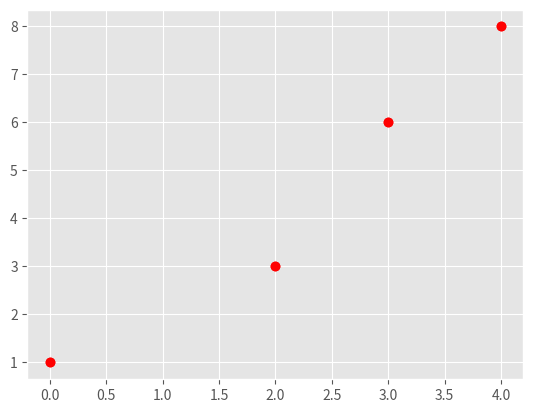

Write the Python code that produced this figure. (Note: this script raises an exception after producing the figure.)
"""
Start file for hw1pr2 of Big Data Summer 2017

Before attemping the problem, please familiarize with pandas and numpy
libraries. Tutorials can be found online:
http://pandas.pydata.org/pandas-docs/stable/tutorials.html
https://docs.scipy.org/doc/numpy-dev/user/quickstart.html

This file only has one part: the main driver.

First, fill in the solution you obtained from part (a) in part (c) of the
main driver to generate plot for part (c).

Please COMMENT OUT part(d) in main driver before you finish that step.
Otherwise, you won't be able to run the program because of errors.

Note:
1. You must finish the first two parts (math part) of this problem before
   attempting the coding part.

2. Please read the instructions and hints carefully, and use the name of the
variables we provided, otherwise, the function may not work.

3. Placeholder values are given for the variables needed, they need to be
   replaced with your own code

3. Remember to comment out the TODO comment after you finish each part.
"""

import pandas as pd
import numpy as np
import matplotlib.pyplot as plt
import time


###########################################
#	    	Main Driver Function       	  #
###########################################


if __name__ == '__main__':

	# =============part c: Plot data and the optimal linear fit=================
	# NOTE: to finish this part, you need to finish the part(a) of this part
	# 		first

	# load the four data points of tihs problem
	X = np.array([0, 2, 3, 4])
	y = np.array([1, 3, 6, 8])

	plt.style.use('ggplot')
	plt.plot(X, y, 'ro')

	# plot four data points on the plot
	plt.style.use('ggplot')
	plt.plot(X, y, 'ro')

	xaxis = np.linspace(-1, 5, num=100).reshape(-1, 1)
	yaxis = (m_opt * xaxis + b_opt).reshape(-1, 1)
	plt.plot(xaxis, yaxis)
	plt.savefig('hw1.png')
	plt.close()


	# TODO: replace the m_opt and b_opt with the solution you obtained from
	# 		part (a), note that y = mx + b
	"*** YOUR CODE HERE ***"
	m_opt = 62/35
	b_opt = 18/35
	"*** END YOUR CODE HERE ***"



	# TODO: generate 100 points along the line of optimal linear fit.

	# HINT:
	#	1) Use np.linspace to get the x-coordinate of 100 points
	#	2) Calculate the y-coordinate of those 100 points with the m_opt and
	#	   b_opt, remember y = mx+b.
	#	3) Use a.reshape(-1,1), where a is a np.array, to reshape the array
	#	   to appropraite shape for generating plot

	X_space = []
	y_space = []
	"*** YOUR CODE HERE ***"


	"*** END YOUR CODE HERE ***"

	# plot the optimal learn fit you obtained and save it to your current
	# folder
	plt.plot(X_space, y_space)
	plt.savefig('hw1pr2c.png', format='png')
	plt.close()




	# =============part d: Optimal linear fit with random data points=================

	# variables to start with
	mu, sigma, sampleSize = 0, 1, 100

	# TODO: Generate white Gaussian noise
	# HINT: Use np.random.normal to generate noise

	noise = []
	"*** YOUR CODE HERE ***"


	"*** END YOUR CODE HERE ***"

	# TODO: generate y-coordinate of the 100 points with noise

	# HINT:
	#	1) Use X_space created in the part (c) above as the x-coordinates
	#	2) In this case, y = mx + b + noise

	y_space_rand = np.zeros(len(X_space))
	"*** YOUR CODE HERE ***"

	"*** END YOUR CODE HERE ***"


	# TODO: calculate the new parameters for optimal linear fit using the
	#		100 new points generated above

	# HINT:
	#	1) Use np.ones_like to create a column of 1
	#	2) Use np.hstack to stack column of ones on X_space to create
	#	   X_space_stacked
	#	3) Use np.linalg.solve to solve W_opt following the normal equation:
	#	   X.T * X * W_opt = X.T * y


	X_space_stacked = X_space	# need to be replaced following hint 1 and 2
	W_opt = None
	"*** YOUR CODE HERE ***"


	"*** END YOUR CODE HERE ***"

	# get the new m, and new b from W_opt obtained above
	b_rand_opt, m_rand_opt = W_opt.item(0), W_opt.item(1)

	# TODO: Generate the y-coordinate of 100 points with the new parameters
	#		obtained

	# HINT:
	#	1) Use X_space for x-coordinates (same)
	#	2) y = mx + b
	#	3) Make sure the array is in appropraite shape using a.reshape(-1,1)

	y_pred_rand = []
	"*** YOUR CODE HERE ***"


	"*** END YOUR CODE HERE ***"

	# generate plot
	# plot original data points and line
	plt.plot(X, y, 'ro')
	orig_plot, = plt.plot(X_space, y_space, 'r')

	# plot the generated 100 points with white gaussian noise and the new line
	plt.plot(X_space, y_space_rand, 'bo')
	rand_plot, = plt.plot(X_space, y_pred_rand, 'b')

	# set up legend and save the plot to the current folder
	plt.legend((orig_plot, rand_plot), \
		('original fit', 'fit with noise'), loc = 'best')
	plt.savefig('hw1pr2d.png', format='png')
	plt.close()
